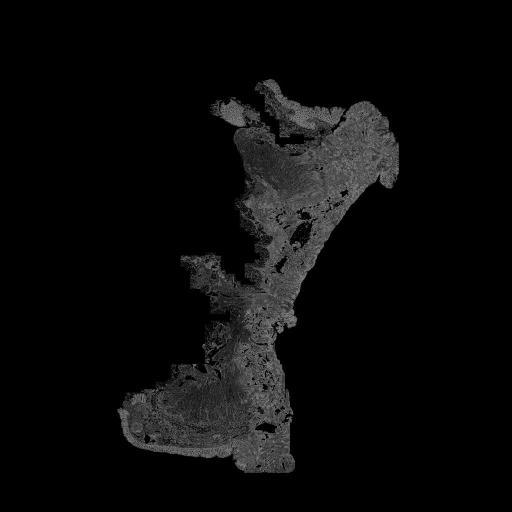

Values plotted in this chart, from the file beside it:
, X, Y
0, 306.6, 120.2
1, 345, 109.6
2, 352.2, 105.5
3, 380.3, 135.7
4, 388, 130.6
5, 391.8, 132.8
6, 290.4, 155.6
7, 303.2, 153.6
8, 255.9, 141.3
9, 264, 142.6
10, 247.3, 122.7
11, 238, 129.6
12, 222, 114.9
13, 270.4, 79.12
14, 301, 107.4
15, 314.5, 129.2
16, 297.2, 123.8
17, 258.4, 159.4
18, 255.6, 167.1
19, 239.9, 154.3
20, 245.3, 160.8
21, 259, 191.8
22, 255.9, 194.5
23, 271.3, 243
24, 268.7, 252.8
25, 264.5, 268.1
26, 263, 275.7
27, 268, 293.2
28, 296.6, 322.9
29, 236.3, 306
30, 228.3, 325.6
31, 279.5, 333.2
32, 251.7, 340
33, 292.4, 414.8
34, 294.4, 469.1
35, 234.3, 449
36, 116.9, 410
37, 240.1, 440.4
38, 216.7, 446.8
39, 219.7, 435.1
40, 133.3, 424.8
41, 137.1, 431.6
42, 141.1, 425.3
43, 139.4, 401.6
44, 179.7, 371.3
45, 243.9, 470
46, 281.6, 422.3
47, 273.7, 345.5
48, 380.5, 173.9
49, 391.4, 187.2
50, 317.5, 146.8
51, 286.6, 99.27
52, 294.2, 113.2
53, 219, 304.8
54, 205.6, 284.6
55, 314.5, 265.1
56, 375.2, 181.4
57, 351.4, 204.4
58, 336, 123.4
59, 201.6, 455.9
... 1 more rows
